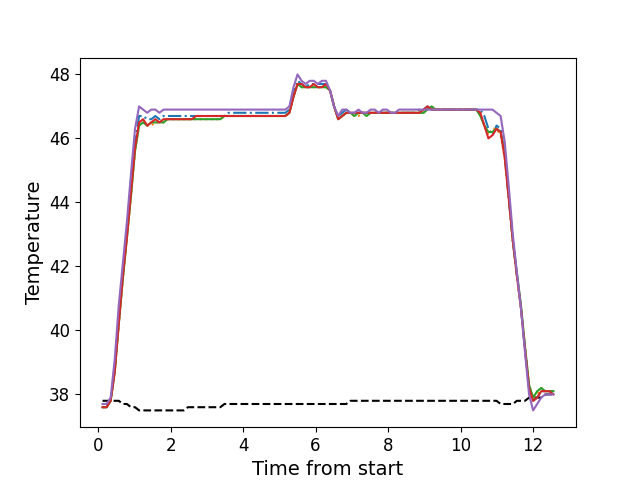

The table this chart was drawn from, first rows:
, times, neutral, z1, z2, z3, z4, z5
0, 0.1226, 37.8, 37.6, 37.6, 37.6, 37.6, 37.7
1, 0.2342, 37.8, 37.6, 37.6, 37.6, 37.6, 37.7
2, 0.3464, 37.8, 37.8, 37.8, 37.8, 37.8, 37.9
3, 0.459, 37.8, 38.8, 38.7, 38.7, 38.7, 39.1
4, 0.5706, 37.8, 40.4, 40.2, 40.2, 40.2, 40.8
5, 0.6832, 37.7, 41.8, 41.6, 41.6, 41.7, 42.1
6, 0.7948, 37.7, 43.1, 42.9, 42.9, 42.9, 43.4
7, 0.9075, 37.6, 44.5, 44.2, 44.2, 44.3, 44.9
8, 1.019, 37.6, 45.9, 45.6, 45.6, 45.7, 46.3
9, 1.131, 37.5, 46.7, 46.4, 46.4, 46.5, 47.0
10, 1.243, 37.5, 46.7, 46.5, 46.5, 46.6, 46.9
11, 1.355, 37.5, 46.6, 46.4, 46.4, 46.4, 46.8
12, 1.467, 37.5, 46.6, 46.4, 46.5, 46.5, 46.9
13, 1.58, 37.5, 46.7, 46.5, 46.5, 46.6, 46.9
14, 1.691, 37.5, 46.6, 46.5, 46.5, 46.5, 46.8
15, 1.804, 37.5, 46.7, 46.5, 46.5, 46.6, 46.9
16, 1.915, 37.5, 46.7, 46.6, 46.6, 46.6, 46.9
17, 2.028, 37.5, 46.7, 46.6, 46.6, 46.6, 46.9
18, 2.139, 37.5, 46.7, 46.6, 46.6, 46.6, 46.9
19, 2.252, 37.5, 46.7, 46.6, 46.6, 46.6, 46.9
20, 2.364, 37.5, 46.7, 46.6, 46.6, 46.6, 46.9
21, 2.476, 37.6, 46.7, 46.6, 46.6, 46.6, 46.9
22, 2.588, 37.6, 46.7, 46.6, 46.6, 46.6, 46.9
23, 2.701, 37.6, 46.7, 46.6, 46.6, 46.7, 46.9
24, 2.812, 37.6, 46.7, 46.6, 46.6, 46.7, 46.9
25, 2.924, 37.6, 46.7, 46.6, 46.6, 46.7, 46.9
26, 3.037, 37.6, 46.7, 46.6, 46.6, 46.7, 46.9
27, 3.148, 37.6, 46.7, 46.6, 46.6, 46.7, 46.9
28, 3.26, 37.6, 46.7, 46.6, 46.6, 46.7, 46.9
29, 3.372, 37.6, 46.7, 46.6, 46.6, 46.7, 46.9
30, 3.485, 37.7, 46.7, 46.7, 46.7, 46.7, 46.9
31, 3.597, 37.7, 46.8, 46.7, 46.7, 46.7, 46.9
32, 3.709, 37.7, 46.8, 46.7, 46.7, 46.7, 46.9
33, 3.821, 37.7, 46.8, 46.7, 46.7, 46.7, 46.9
34, 3.933, 37.7, 46.8, 46.7, 46.7, 46.7, 46.9
35, 4.045, 37.7, 46.8, 46.7, 46.7, 46.7, 46.9
36, 4.157, 37.7, 46.8, 46.7, 46.7, 46.7, 46.9
37, 4.269, 37.7, 46.8, 46.7, 46.7, 46.7, 46.9
38, 4.382, 37.7, 46.8, 46.7, 46.7, 46.7, 46.9
39, 4.493, 37.7, 46.8, 46.7, 46.7, 46.7, 46.9
40, 4.605, 37.7, 46.8, 46.7, 46.7, 46.7, 46.9
41, 4.717, 37.7, 46.8, 46.7, 46.7, 46.7, 46.9
42, 4.829, 37.7, 46.8, 46.7, 46.7, 46.7, 46.9
43, 4.942, 37.7, 46.8, 46.7, 46.7, 46.7, 46.9
44, 5.053, 37.7, 46.8, 46.7, 46.7, 46.7, 46.9
45, 5.166, 37.7, 46.8, 46.7, 46.7, 46.7, 46.9
46, 5.278, 37.7, 46.9, 46.8, 46.8, 46.8, 47.0
47, 5.39, 37.7, 47.4, 47.3, 47.3, 47.3, 47.6
48, 5.502, 37.7, 47.8, 47.7, 47.7, 47.7, 48.0
49, 5.614, 37.7, 47.7, 47.6, 47.6, 47.7, 47.8
50, 5.726, 37.7, 47.6, 47.6, 47.6, 47.6, 47.7
51, 5.838, 37.7, 47.7, 47.6, 47.6, 47.6, 47.8
52, 5.951, 37.7, 47.7, 47.6, 47.6, 47.7, 47.8
53, 6.062, 37.7, 47.7, 47.6, 47.6, 47.6, 47.7
54, 6.174, 37.7, 47.7, 47.6, 47.6, 47.6, 47.8
55, 6.287, 37.7, 47.7, 47.6, 47.6, 47.7, 47.8
56, 6.398, 37.7, 47.5, 47.5, 47.5, 47.5, 47.5
57, 6.51, 37.7, 47.0, 47.0, 47.0, 47.0, 47.0
58, 6.623, 37.7, 46.7, 46.6, 46.6, 46.6, 46.7
59, 6.735, 37.7, 46.8, 46.7, 46.7, 46.7, 46.9
... 52 more rows
